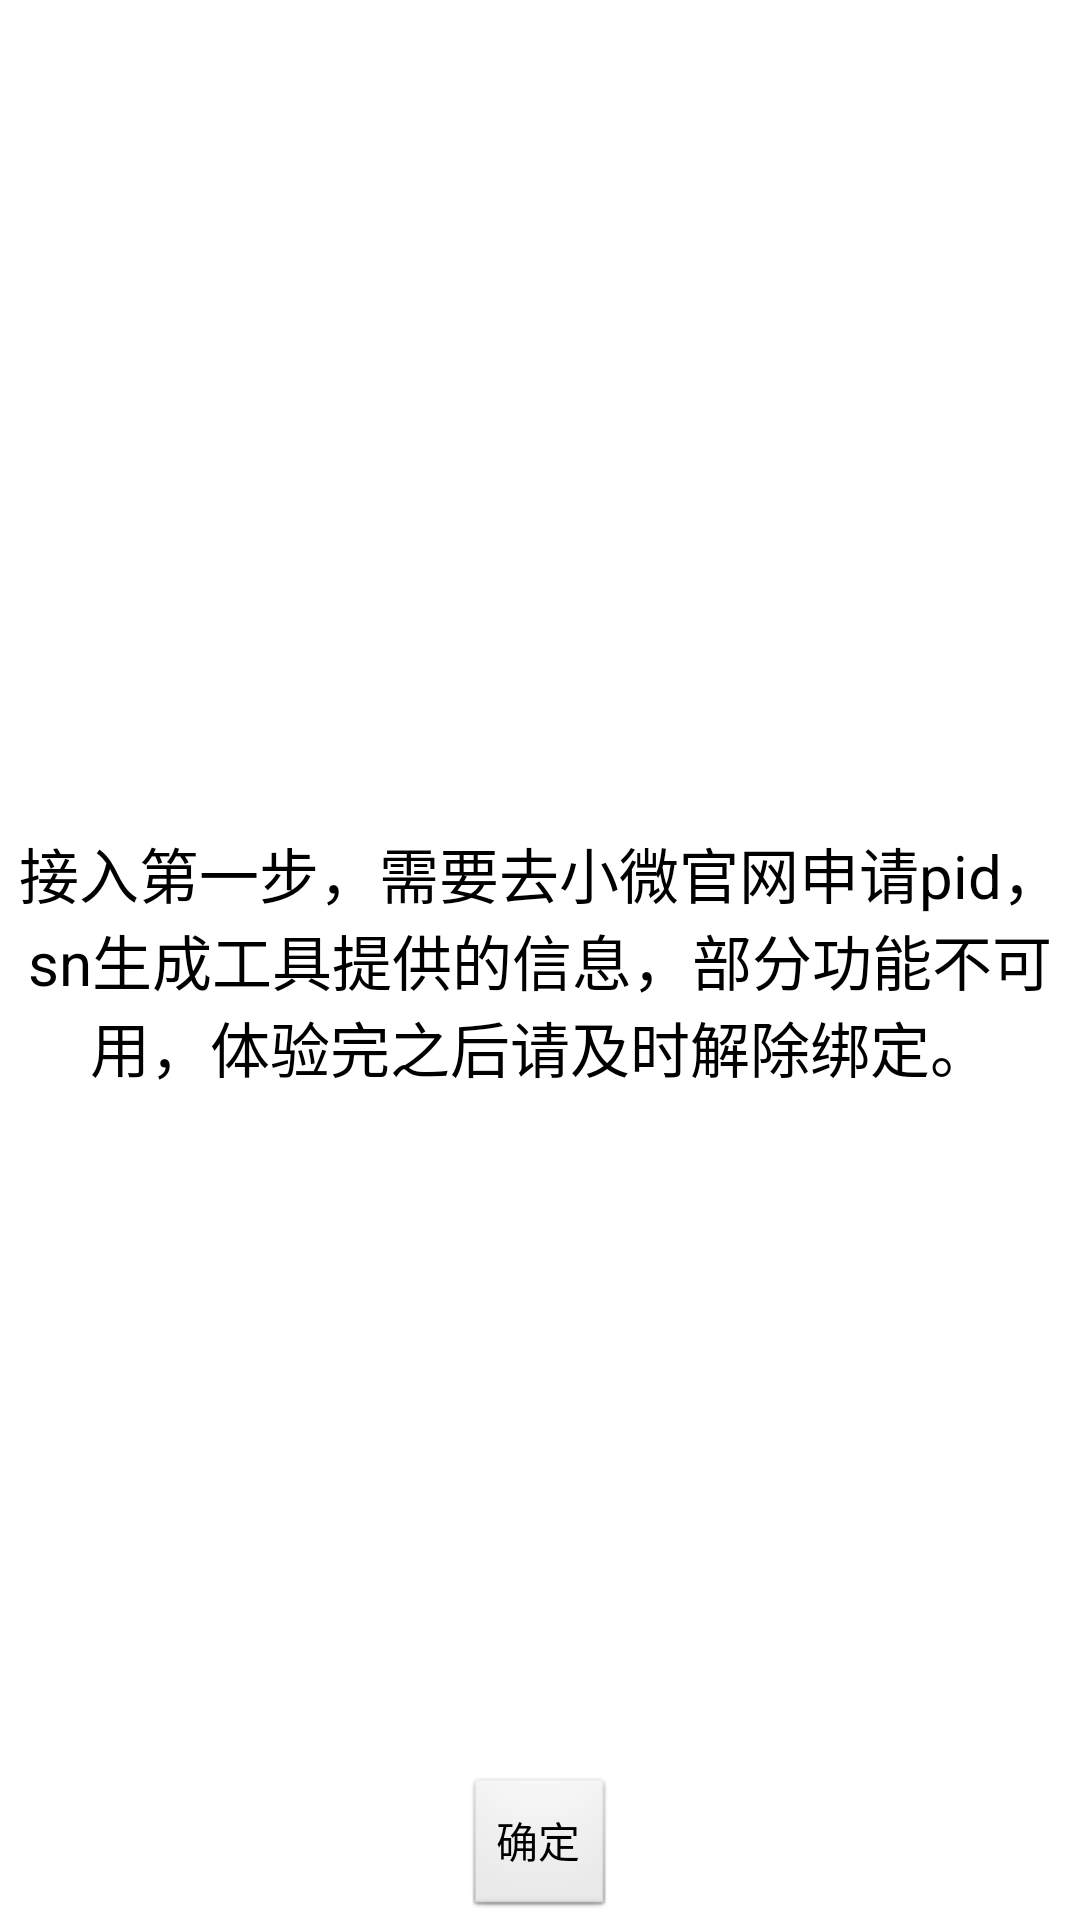

Android layout source for this screen:
<!-- AndroidManifest.xml: application theme AppTheme -->
<!-- res/layout/activity_login.xml -->
<?xml version="1.0" encoding="utf-8"?>
<RelativeLayout xmlns:android="http://schemas.android.com/apk/res/android"
    android:layout_width="match_parent"
    android:layout_height="match_parent"
    android:background="#fff"
    android:onClick="reLogin">

    <ImageView
        android:id="@+id/iv_err"
        android:layout_width="200dp"
        android:layout_height="200dp"
        android:layout_centerInParent="true"
        android:src="@mipmap/ic_launcher" />

    <TextView
        android:id="@+id/tv_login"
        android:layout_width="wrap_content"
        android:layout_height="wrap_content"
        android:layout_below="@+id/iv_err"
        android:layout_centerHorizontal="true"
        android:layout_gravity="center"
        android:gravity="center"
        android:maxWidth="300dp"
        android:text="登录中..."
        android:textColor="@color/black"
        android:textSize="20sp" />

    <Button
        android:id="@+id/btn_voice_link"
        android:layout_width="wrap_content"
        android:layout_height="wrap_content"
        android:layout_above="@+id/btn_goto"
        android:text="进入配网" />

    <Button
        android:id="@+id/btn_goto"
        android:layout_width="wrap_content"
        android:layout_height="wrap_content"
        android:layout_above="@+id/btn_test_env"
        android:text="跳过绑定" />

    <Button
        android:id="@+id/btn_test_env"
        android:layout_width="wrap_content"
        android:layout_height="wrap_content"
        android:layout_alignParentBottom="true" />

    <TextView
        android:id="@+id/tv_tips"
        android:layout_width="match_parent"
        android:layout_height="match_parent"
        android:layout_gravity="center"
        android:background="@color/white"
        android:gravity="center"
        android:text="接入第一步，需要去小微官网申请pid，sn生成工具提供的信息，部分功能不可用，体验完之后请及时解除绑定。"
        android:textColor="@color/black"
        android:textSize="20sp" />

    <Button
        android:layout_width="wrap_content"
        android:layout_height="wrap_content"
        android:layout_alignParentBottom="true"
        android:layout_centerHorizontal="true"
        android:onClick="onEnter"
        android:text="确定" />

</RelativeLayout>
<!-- resources referenced by this layout -->
<resources>
  <color name="black">#000</color>
  <color name="white">#fff</color>
  <style name="AppTheme" parent="android:style/Theme.Light.NoTitleBar">
          
          <item name="android:listDivider">@drawable/divider_add_friend</item>
      </style>
  <!-- drawable divider_add_friend (drawable) -->
  <?xml version="1.0" encoding="utf-8"?>
  <shape xmlns:android="http://schemas.android.com/apk/res/android"
         android:shape="rectangle"
      >
      <size android:height="@dimen/drawable_divider_add_friend_height"/>
      <solid android:color="@color/tab_text_default"/>
  
  </shape>
  <dimen name="drawable_divider_add_friend_height">0.5dp</dimen>
  <color name="tab_text_default">#99292633</color>
</resources>
